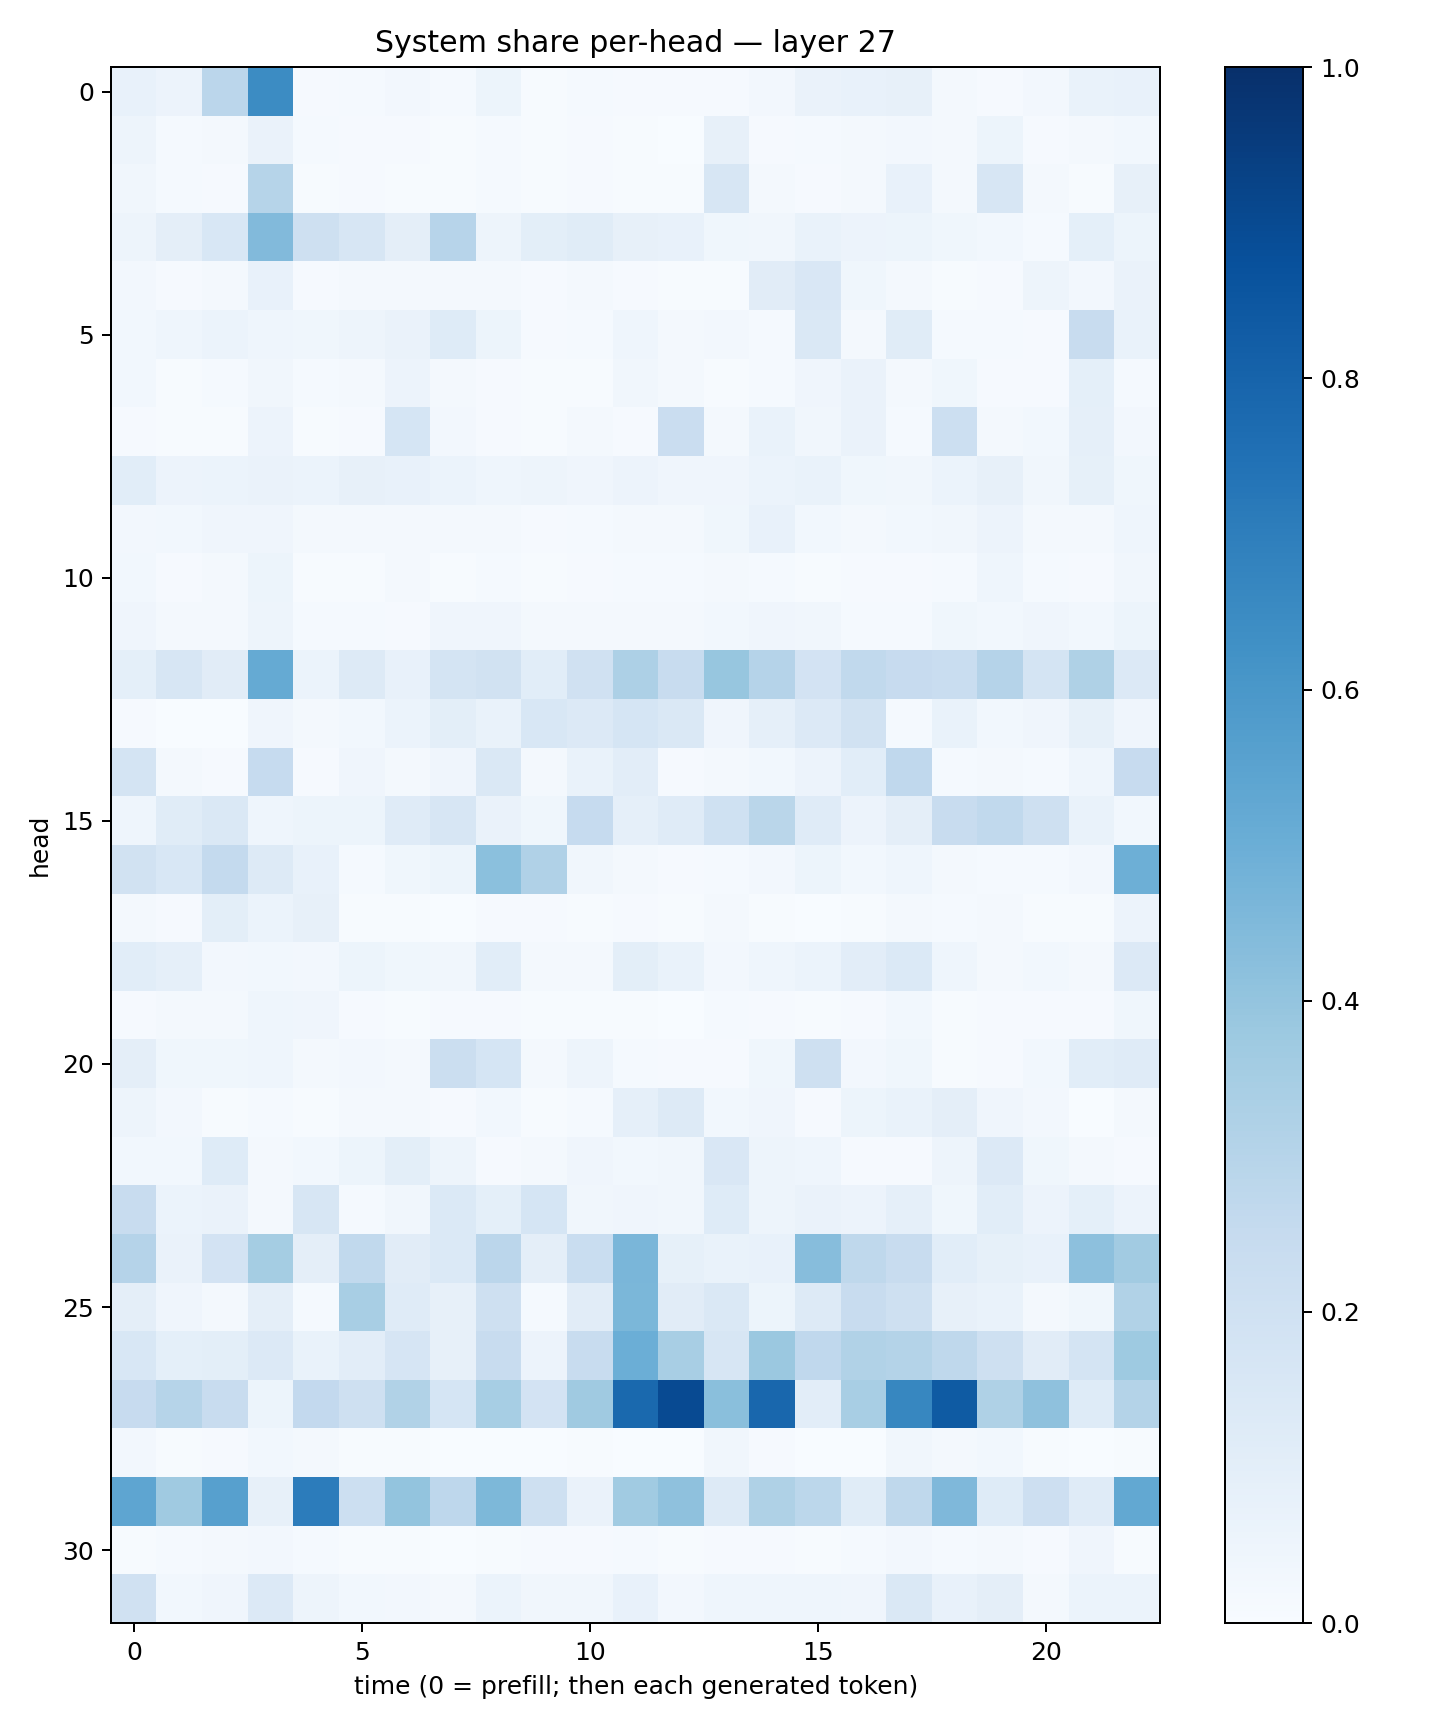

The file beside this chart, header and first rows:
0.07680596, 0.055044547, 0.2839798, 0.64502496, 0.010834641, 0.011925683, 0.023982244, 0.01246981, 0.051663704, 0.0062251054, 0.015378705, 0.009355339, 0.008553, 0.009938515, 0.026892474, 0.064504944, 0.07245111, 0.081253566, 0.019116303, 0.011328744, 0.024313973, 0.06942407, 0.0752489
0.04846, 0.013, 0.01774, 0.06529, 0.01302, 0.007879, 0.009876, 0.007565, 0.01513, 0.005581, 0.009946, 0.00473, 0.00373, 0.07813, 0.009926, 0.01281, 0.01878, 0.02387, 0.01771, 0.0516, 0.01011, 0.01566, 0.03056
0.03514, 0.01241, 0.009523, 0.3008, 0.005035, 0.008652, 0.004897, 0.004989, 0.01506, 0.004531, 0.01034, 0.006602, 0.005608, 0.1598, 0.02011, 0.009339, 0.0211, 0.07724, 0.01691, 0.1563, 0.02243, 0.00473, 0.07821
0.04847, 0.09416, 0.156, 0.444, 0.2063, 0.1577, 0.09693, 0.2968, 0.04849, 0.1, 0.1158, 0.08158, 0.07052, 0.03722, 0.03208, 0.0692, 0.05714, 0.05462, 0.03718, 0.02853, 0.01281, 0.09268, 0.05321
0.0238, 0.008779, 0.01765, 0.07392, 0.01057, 0.01669, 0.01862, 0.02334, 0.02047, 0.01088, 0.01774, 0.008711, 0.005581, 0.00777, 0.1114, 0.1494, 0.03564, 0.01588, 0.006894, 0.008547, 0.05033, 0.02566, 0.06445
0.03057, 0.04341, 0.05861, 0.04473, 0.0379, 0.04879, 0.06497, 0.1225, 0.05353, 0.008545, 0.0143, 0.04487, 0.01914, 0.02601, 0.01363, 0.1434, 0.02194, 0.1155, 0.01236, 0.01428, 0.008815, 0.2358, 0.0677
0.02793, 0.006511, 0.01462, 0.03484, 0.01395, 0.01961, 0.05828, 0.02265, 0.009725, 0.004784, 0.006711, 0.03513, 0.02062, 0.007051, 0.01213, 0.04036, 0.06366, 0.01901, 0.03839, 0.009252, 0.01129, 0.09215, 0.01509
0.01038, 0.005235, 0.005182, 0.05671, 0.004966, 0.008382, 0.1688, 0.02618, 0.01169, 0.004113, 0.02072, 0.00822, 0.2277, 0.01672, 0.0703, 0.03182, 0.06504, 0.01302, 0.2167, 0.02082, 0.03119, 0.08948, 0.02514
0.1092, 0.0581, 0.06034, 0.06402, 0.0596, 0.07976, 0.07679, 0.06102, 0.04328, 0.04693, 0.04271, 0.05595, 0.04017, 0.03921, 0.06072, 0.06795, 0.03534, 0.03304, 0.06192, 0.07982, 0.03362, 0.08251, 0.03532
0.02733, 0.02764, 0.04016, 0.04133, 0.02314, 0.01764, 0.01809, 0.01907, 0.02165, 0.00915, 0.01507, 0.02212, 0.01919, 0.03692, 0.07275, 0.02743, 0.0157, 0.0282, 0.03202, 0.05802, 0.01929, 0.02327, 0.04464
0.02752, 0.01086, 0.02153, 0.05236, 0.005708, 0.005412, 0.01784, 0.007695, 0.01213, 0.00417, 0.009464, 0.01336, 0.01509, 0.02305, 0.01449, 0.006687, 0.009182, 0.01157, 0.01423, 0.04617, 0.01412, 0.01165, 0.03329
0.04131, 0.01609, 0.02032, 0.04753, 0.01208, 0.01548, 0.01008, 0.03939, 0.04128, 0.01651, 0.02069, 0.01945, 0.0163, 0.02962, 0.04158, 0.03288, 0.01519, 0.01534, 0.03563, 0.0289, 0.04201, 0.03024, 0.05329
0.09154, 0.1574, 0.1121, 0.5183, 0.05912, 0.1262, 0.07492, 0.1757, 0.1901, 0.1078, 0.197, 0.3247, 0.237, 0.3927, 0.301, 0.1818, 0.2643, 0.245, 0.2334, 0.3033, 0.1779, 0.3218, 0.1333
0.009826, 0.001533, 0.002489, 0.04247, 0.01581, 0.02965, 0.05882, 0.09933, 0.0694, 0.1543, 0.1361, 0.1684, 0.1417, 0.04193, 0.08867, 0.1338, 0.1906, 0.01399, 0.06941, 0.0294, 0.0404, 0.08291, 0.04209
0.1739, 0.01574, 0.01021, 0.2466, 0.01098, 0.04124, 0.01705, 0.04158, 0.1454, 0.02266, 0.07024, 0.1042, 0.009578, 0.01613, 0.02866, 0.05819, 0.1068, 0.2667, 0.01533, 0.01611, 0.01302, 0.04552, 0.2451
0.04472, 0.1137, 0.1458, 0.0451, 0.05107, 0.05335, 0.121, 0.1629, 0.06554, 0.03836, 0.2484, 0.08786, 0.1207, 0.2016, 0.289, 0.1188, 0.05579, 0.09395, 0.2361, 0.2642, 0.207, 0.06796, 0.03069
0.1884, 0.156, 0.2547, 0.1326, 0.07232, 0.01197, 0.03546, 0.05226, 0.4209, 0.3191, 0.03397, 0.01905, 0.008025, 0.01248, 0.02466, 0.05172, 0.02903, 0.0432, 0.02119, 0.01266, 0.01224, 0.02674, 0.4958
0.02002, 0.0115, 0.09792, 0.06081, 0.07903, 0.004115, 0.004546, 0.002228, 0.008014, 0.01056, 0.007142, 0.008442, 0.005695, 0.01628, 0.005712, 0.0037, 0.006648, 0.01632, 0.01254, 0.01738, 0.003937, 0.004307, 0.05498
0.1067, 0.08908, 0.0239, 0.02967, 0.0264, 0.05331, 0.03831, 0.03486, 0.1074, 0.01753, 0.02111, 0.1009, 0.06648, 0.02632, 0.04328, 0.05951, 0.1047, 0.1368, 0.04533, 0.01926, 0.028, 0.01884, 0.1365
0.01154, 0.01677, 0.01721, 0.04578, 0.04288, 0.01095, 0.006607, 0.00796, 0.009089, 0.004954, 0.006431, 0.006448, 0.002396, 0.01457, 0.01023, 0.006434, 0.008764, 0.03035, 0.006482, 0.008427, 0.0113, 0.009622, 0.03648
0.09466, 0.03714, 0.03586, 0.04407, 0.02055, 0.02358, 0.02241, 0.2246, 0.1707, 0.01729, 0.04782, 0.01428, 0.008992, 0.01109, 0.03674, 0.2071, 0.02356, 0.0387, 0.006006, 0.01036, 0.02871, 0.1075, 0.1178
0.04925, 0.02712, 0.007615, 0.01375, 0.004607, 0.02171, 0.01799, 0.009107, 0.02908, 0.006017, 0.01408, 0.08906, 0.13, 0.02914, 0.04077, 0.01143, 0.05086, 0.06761, 0.09495, 0.04145, 0.02497, 0.003848, 0.02319
0.02846, 0.03002, 0.1249, 0.01843, 0.02824, 0.05285, 0.1009, 0.04822, 0.01048, 0.01784, 0.04111, 0.02871, 0.03188, 0.1508, 0.04701, 0.04586, 0.01151, 0.01008, 0.04797, 0.1345, 0.03808, 0.01605, 0.01013
0.235, 0.05885, 0.0635, 0.01747, 0.1579, 0.01529, 0.03268, 0.1382, 0.09334, 0.1718, 0.03271, 0.04099, 0.03355, 0.123, 0.05018, 0.06414, 0.05828, 0.08869, 0.03744, 0.1089, 0.058, 0.09217, 0.0553
0.3017, 0.06538, 0.1798, 0.3537, 0.09388, 0.2621, 0.1128, 0.1368, 0.2845, 0.09573, 0.2338, 0.4624, 0.08329, 0.06676, 0.0766, 0.4303, 0.2707, 0.2407, 0.1069, 0.08338, 0.07665, 0.4149, 0.3623
0.09748, 0.04111, 0.02122, 0.09752, 0.01434, 0.3407, 0.1189, 0.07886, 0.2075, 0.01562, 0.1118, 0.4605, 0.1106, 0.1478, 0.05154, 0.1285, 0.2404, 0.2083, 0.08102, 0.06835, 0.01931, 0.03777, 0.3152
0.1531, 0.09163, 0.101, 0.1359, 0.06774, 0.103, 0.1658, 0.0788, 0.2371, 0.05533, 0.2344, 0.4986, 0.3413, 0.1575, 0.3795, 0.2674, 0.3153, 0.3085, 0.271, 0.2104, 0.111, 0.1724, 0.3732
0.2427, 0.2981, 0.2409, 0.05222, 0.2613, 0.2109, 0.3158, 0.17, 0.3445, 0.1803, 0.37, 0.7812, 0.8969, 0.4239, 0.7859, 0.1039, 0.3402, 0.666, 0.8332, 0.3215, 0.4114, 0.124, 0.3063
0.02503, 0.005696, 0.009766, 0.03068, 0.01723, 0.007469, 0.006518, 0.001549, 0.003157, 0.003556, 0.005988, 0.003491, 0.003873, 0.03485, 0.01118, 0.002776, 0.002522, 0.03253, 0.01726, 0.02899, 0.005204, 0.002041, 0.004684
0.5361, 0.3707, 0.5597, 0.07886, 0.7033, 0.2158, 0.3994, 0.277, 0.4545, 0.2043, 0.06467, 0.3649, 0.4121, 0.1305, 0.3203, 0.28, 0.1152, 0.2723, 0.4507, 0.1233, 0.2133, 0.1186, 0.5262
0.006539, 0.01393, 0.01637, 0.02432, 0.01262, 0.004792, 0.005075, 0.00216, 0.005226, 0.0102, 0.00955, 0.01268, 0.006101, 0.01112, 0.01085, 0.004126, 0.01321, 0.02549, 0.01528, 0.01812, 0.01024, 0.0421, 0.004195
0.1992, 0.02904, 0.04263, 0.1357, 0.04845, 0.03002, 0.02565, 0.02036, 0.06083, 0.03185, 0.03378, 0.07617, 0.02563, 0.04627, 0.04514, 0.04313, 0.04222, 0.1469, 0.07736, 0.09377, 0.01725, 0.0607, 0.05992
